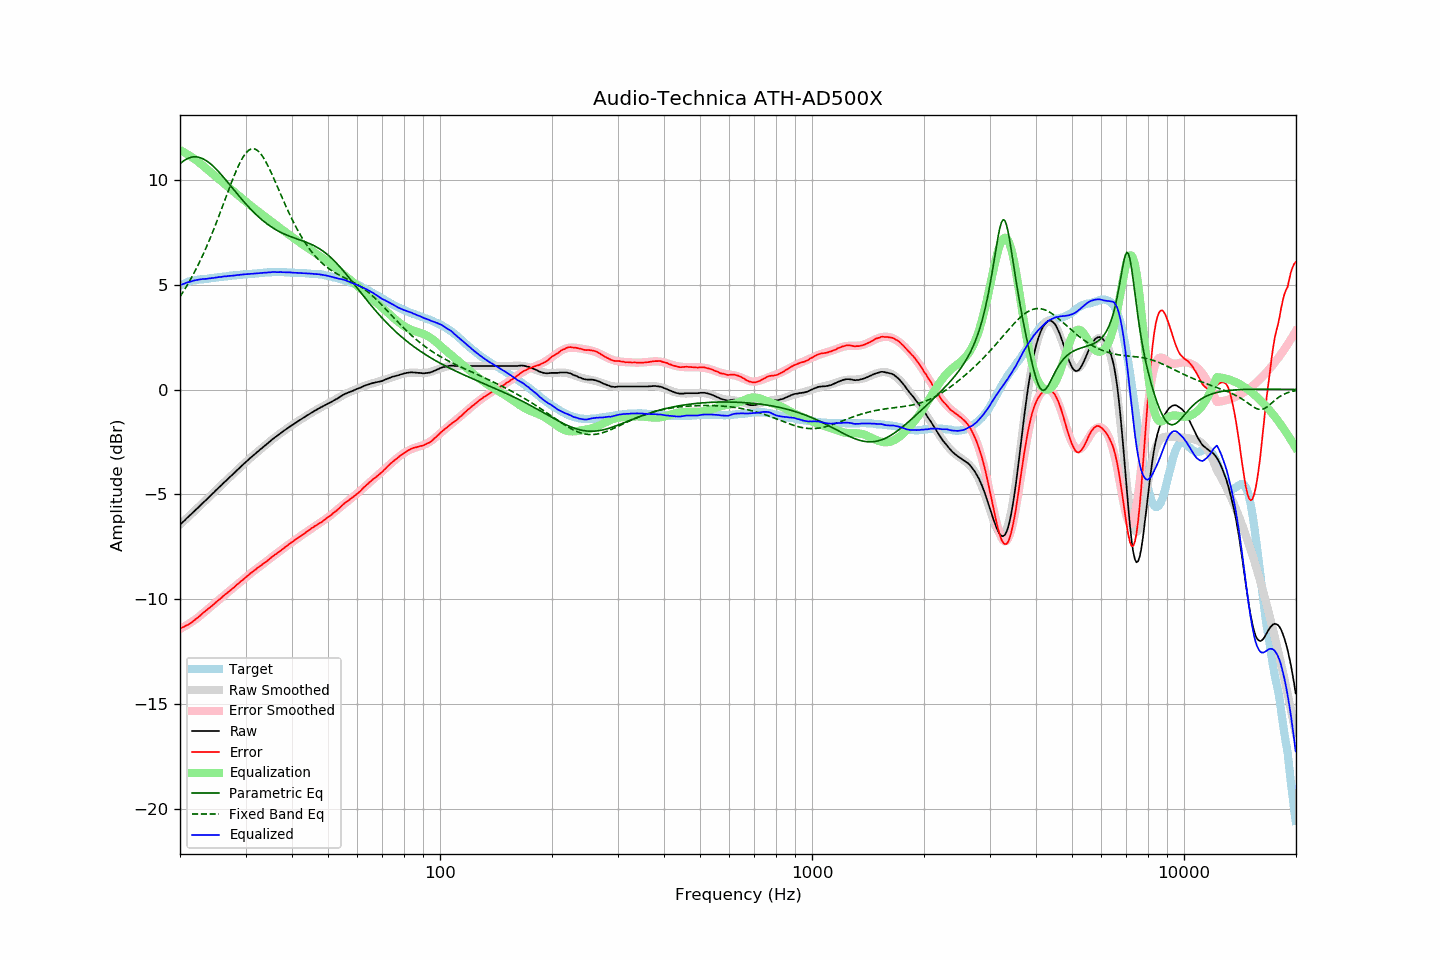

Data behind this chart, as committed beside it:
frequency, raw, error, smoothed, error_smoothed, equalization, parametric_eq, fixed_band_eq, equalized_raw, equalized_smoothed, target
20.00, -6.45, -11.40, -6.45, -11.42, 11.42, 10.77, 4.43, 4.98, 4.98, 4.95
20.20, -6.38, -11.37, -6.38, -11.38, 11.38, 10.83, 4.55, 5.01, 5.01, 4.99
20.40, -6.31, -11.34, -6.30, -11.34, 11.34, 10.89, 4.67, 5.03, 5.04, 5.03
20.61, -6.24, -11.30, -6.23, -11.30, 11.30, 10.95, 4.79, 5.06, 5.06, 5.06
20.81, -6.16, -11.26, -6.16, -11.25, 11.25, 10.99, 4.92, 5.10, 5.09, 5.10
21.02, -6.09, -11.23, -6.09, -11.20, 11.20, 11.03, 5.05, 5.12, 5.12, 5.14
21.23, -6.02, -11.18, -6.02, -11.15, 11.15, 11.06, 5.18, 5.14, 5.14, 5.16
21.44, -5.95, -11.12, -5.94, -11.10, 11.10, 11.08, 5.32, 5.16, 5.16, 5.18
21.66, -5.87, -11.07, -5.87, -11.05, 11.05, 11.09, 5.46, 5.19, 5.18, 5.20
21.87, -5.80, -11.00, -5.80, -11.00, 11.00, 11.10, 5.60, 5.20, 5.20, 5.21
22.09, -5.73, -10.95, -5.72, -10.94, 10.94, 11.10, 5.75, 5.22, 5.22, 5.23
22.31, -5.66, -10.89, -5.65, -10.89, 10.89, 11.09, 5.90, 5.23, 5.24, 5.24
22.54, -5.58, -10.82, -5.58, -10.82, 10.82, 11.07, 6.06, 5.25, 5.25, 5.25
22.76, -5.51, -10.76, -5.51, -10.76, 10.76, 11.05, 6.22, 5.26, 5.26, 5.26
22.99, -5.43, -10.68, -5.43, -10.70, 10.70, 11.02, 6.38, 5.27, 5.26, 5.25
23.22, -5.36, -10.62, -5.36, -10.63, 10.63, 10.98, 6.55, 5.27, 5.27, 5.26
23.45, -5.29, -10.56, -5.28, -10.57, 10.57, 10.93, 6.72, 5.28, 5.28, 5.27
23.69, -5.22, -10.50, -5.21, -10.50, 10.50, 10.88, 6.90, 5.28, 5.29, 5.28
23.92, -5.14, -10.43, -5.14, -10.44, 10.44, 10.83, 7.08, 5.30, 5.30, 5.29
24.16, -5.07, -10.38, -5.06, -10.37, 10.37, 10.77, 7.26, 5.30, 5.31, 5.31
24.40, -4.99, -10.31, -4.99, -10.31, 10.31, 10.70, 7.45, 5.32, 5.32, 5.33
24.65, -4.92, -10.25, -4.91, -10.24, 10.24, 10.63, 7.64, 5.32, 5.33, 5.33
24.89, -4.83, -10.17, -4.84, -10.18, 10.18, 10.55, 7.84, 5.34, 5.34, 5.34
25.14, -4.77, -10.11, -4.76, -10.11, 10.11, 10.48, 8.03, 5.35, 5.35, 5.35
25.39, -4.68, -10.04, -4.69, -10.05, 10.05, 10.39, 8.24, 5.36, 5.36, 5.36
25.65, -4.62, -9.99, -4.62, -9.99, 9.99, 10.31, 8.44, 5.37, 5.37, 5.37
25.91, -4.55, -9.92, -4.54, -9.92, 9.92, 10.22, 8.64, 5.37, 5.38, 5.37
26.16, -4.47, -9.85, -4.47, -9.86, 9.86, 10.13, 8.85, 5.39, 5.39, 5.38
26.43, -4.40, -9.79, -4.40, -9.79, 9.79, 10.04, 9.06, 5.40, 5.40, 5.39
26.69, -4.33, -9.73, -4.32, -9.73, 9.73, 9.95, 9.26, 5.40, 5.40, 5.40
26.96, -4.25, -9.67, -4.25, -9.66, 9.66, 9.86, 9.47, 5.42, 5.41, 5.42
27.23, -4.18, -9.60, -4.18, -9.60, 9.60, 9.77, 9.67, 5.42, 5.42, 5.43
27.50, -4.11, -9.54, -4.10, -9.54, 9.54, 9.67, 9.87, 5.43, 5.43, 5.44
27.77, -4.04, -9.47, -4.03, -9.47, 9.47, 9.58, 10.07, 5.44, 5.44, 5.43
28.05, -3.97, -9.42, -3.96, -9.41, 9.41, 9.48, 10.26, 5.44, 5.45, 5.45
28.33, -3.89, -9.34, -3.89, -9.34, 9.34, 9.39, 10.44, 5.46, 5.45, 5.45
28.62, -3.82, -9.28, -3.81, -9.28, 9.28, 9.30, 10.61, 5.46, 5.46, 5.46
28.90, -3.75, -9.21, -3.74, -9.21, 9.21, 9.21, 10.78, 5.47, 5.47, 5.47
29.19, -3.67, -9.13, -3.67, -9.15, 9.15, 9.12, 10.93, 5.48, 5.48, 5.47
29.48, -3.60, -9.09, -3.60, -9.08, 9.08, 9.03, 11.06, 5.49, 5.48, 5.49
29.78, -3.53, -9.02, -3.53, -9.02, 9.02, 8.94, 11.18, 5.49, 5.49, 5.49
30.08, -3.46, -8.96, -3.46, -8.95, 8.95, 8.85, 11.28, 5.50, 5.50, 5.50
30.38, -3.39, -8.89, -3.39, -8.89, 8.89, 8.77, 11.36, 5.50, 5.50, 5.50
30.68, -3.32, -8.83, -3.32, -8.83, 8.83, 8.68, 11.43, 5.51, 5.51, 5.52
30.99, -3.25, -8.76, -3.25, -8.77, 8.77, 8.60, 11.47, 5.52, 5.52, 5.51
31.30, -3.19, -8.71, -3.18, -8.71, 8.71, 8.52, 11.48, 5.52, 5.52, 5.52
31.61, -3.12, -8.64, -3.12, -8.65, 8.65, 8.45, 11.48, 5.53, 5.53, 5.53
31.93, -3.06, -8.59, -3.05, -8.59, 8.59, 8.37, 11.46, 5.53, 5.54, 5.54
32.24, -2.99, -8.52, -2.99, -8.53, 8.53, 8.30, 11.41, 5.55, 5.54, 5.53
32.57, -2.93, -8.48, -2.92, -8.47, 8.47, 8.23, 11.35, 5.55, 5.55, 5.55
32.89, -2.86, -8.41, -2.86, -8.41, 8.41, 8.16, 11.26, 5.56, 5.56, 5.56
33.22, -2.80, -8.36, -2.79, -8.36, 8.36, 8.09, 11.16, 5.56, 5.56, 5.56
33.55, -2.73, -8.30, -2.73, -8.30, 8.30, 8.03, 11.05, 5.57, 5.57, 5.57
33.89, -2.67, -8.24, -2.66, -8.24, 8.24, 7.97, 10.92, 5.57, 5.58, 5.58
34.23, -2.61, -8.19, -2.60, -8.18, 8.18, 7.91, 10.78, 5.57, 5.58, 5.58
34.57, -2.54, -8.13, -2.54, -8.12, 8.12, 7.85, 10.63, 5.59, 5.59, 5.59
34.92, -2.48, -8.06, -2.47, -8.07, 8.07, 7.80, 10.47, 5.59, 5.59, 5.59
35.27, -2.41, -8.00, -2.41, -8.01, 8.01, 7.75, 10.30, 5.60, 5.60, 5.59
35.62, -2.35, -7.95, -2.35, -7.95, 7.95, 7.70, 10.13, 5.60, 5.60, 5.60
35.97, -2.29, -7.88, -2.29, -7.89, 7.89, 7.65, 9.96, 5.61, 5.60, 5.60
... 635 more rows
